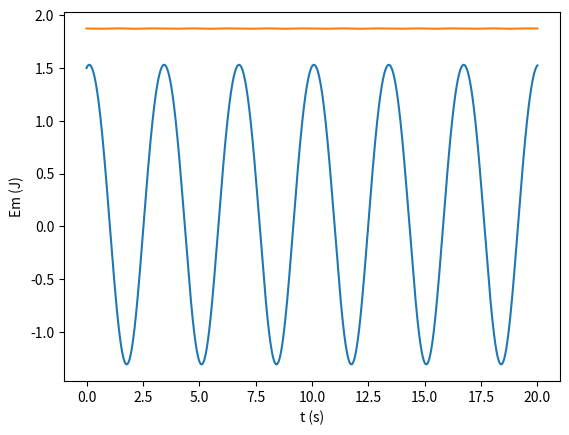

Write the Python code that produced this figure.
import numpy as np
import matplotlib.pyplot as plt

m = 0.5
k = 2
alpha = -0.1
beta = 0.02
x0 = 1.5
v0 = 0.5

ti = 0
tf = 20
dt = 0.001
n = int((tf-ti)/dt)

t = np.linspace(ti,tf,n+1)

def oscHarmSimp_1D(x0,v0,k,m,n,dt):
    x=np.empty(n+1)
    v=np.empty(n+1)
    a=np.empty(n+1)
    Em = np.empty(n+1)
    x[0]=x0
    v[0]=v0
    for i in range(n):
        a[i]=(-k*x[i]-3*alpha*(x[i]**2)+4*beta*(x[i]**3))/m
        v[i+1]=v[i]+a[i]*dt
        x[i+1]=x[i]+v[i+1]*dt
        Em[i] = 0.5*m*(v[i]**2) + 0.5*k*(x[i]**2)+alpha*(x[i]**3)-beta*(x[i]**4)
    Em[n] = 0.5*m*(v[n]**2) + 0.5*k*(x[n]**2)+alpha*(x[n]**3)-beta*(x[n]**4)
    return x,v,a,Em

values = oscHarmSimp_1D(x0,v0,k,m,n,dt)
x = values[0]
Em = values[3]

plt.xlabel("t (s)")
plt.ylabel("x (m)")
plt.plot(t,x)
plt.grid()
plt.show()

plt.xlabel("t (s)")
plt.ylabel("Em (J)")
plt.plot(t,Em)
plt.grid()
plt.show()